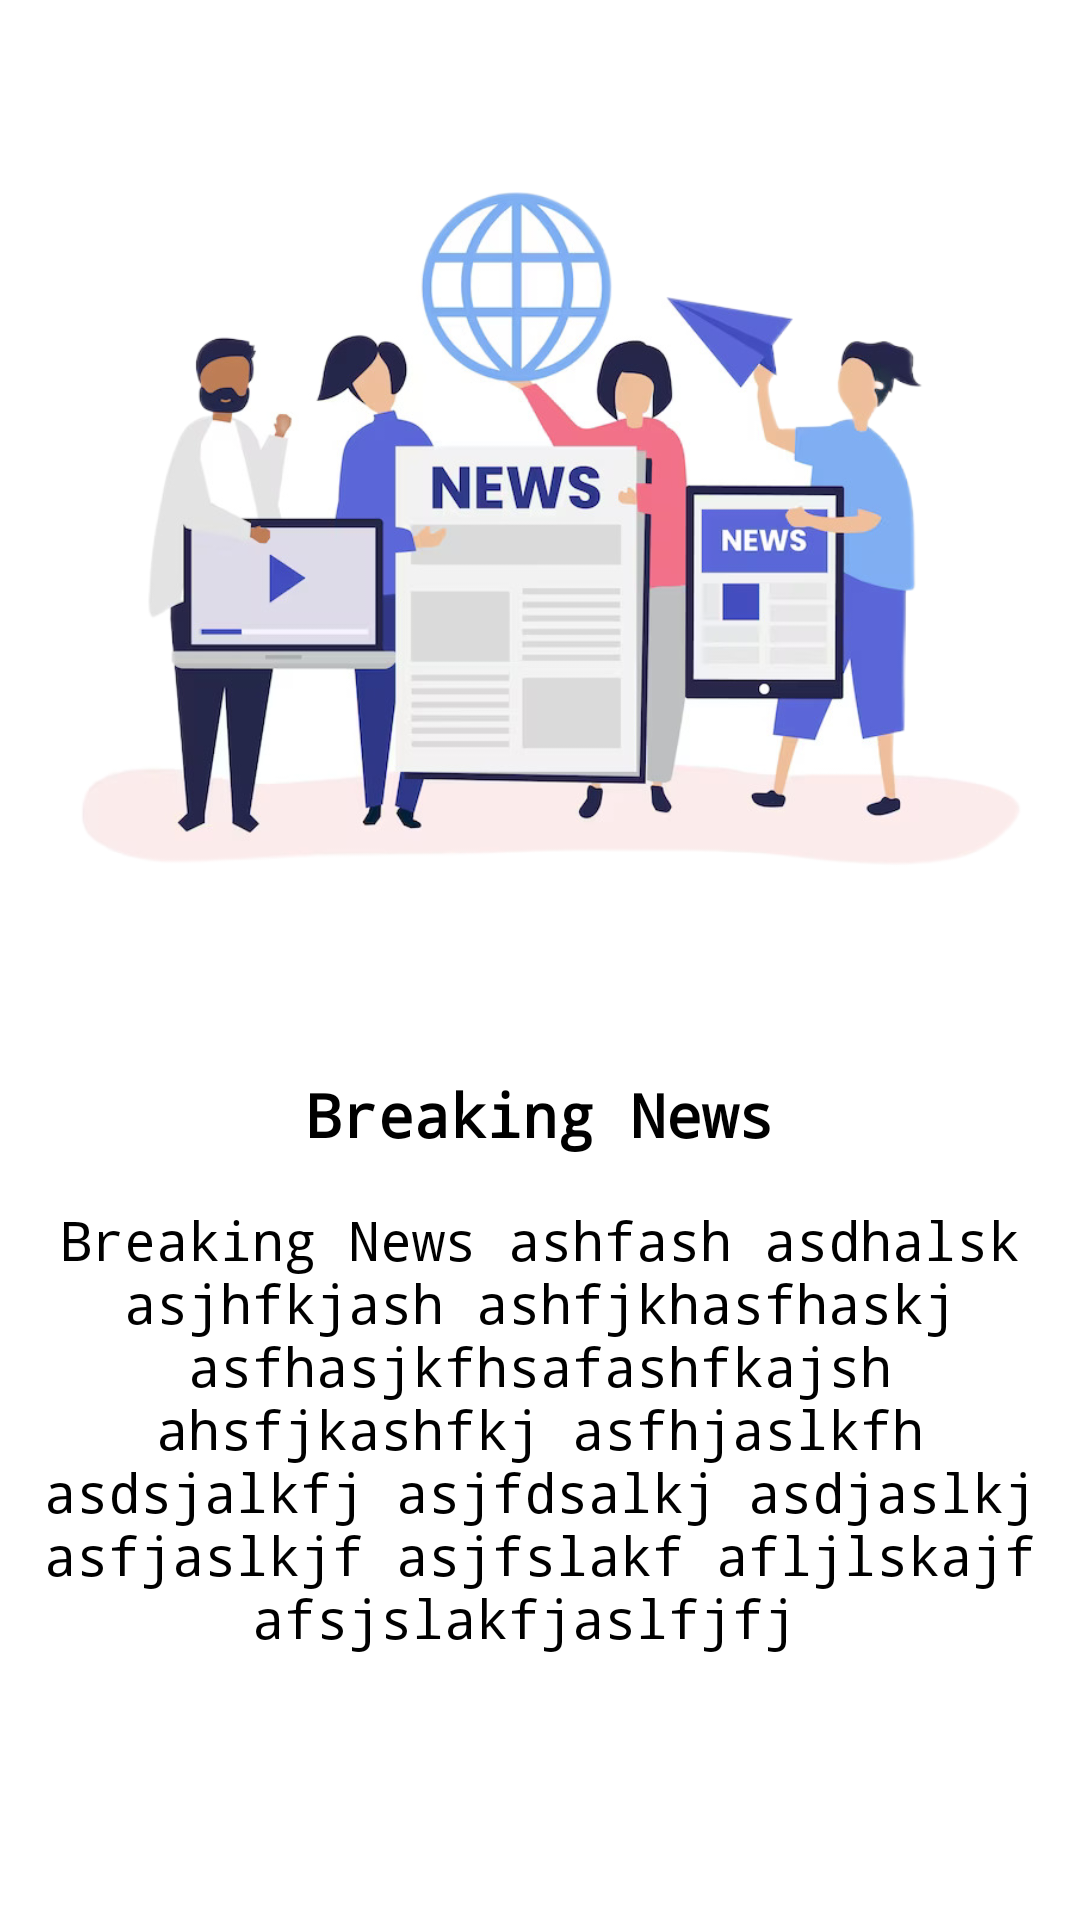

Reconstruct the res/layout file that produces this screen, plus the resources it refers to.
<!-- AndroidManifest.xml: application theme Theme.MVVMBSNews -->
<!-- res/layout/onboard_item_design.xml -->
<?xml version="1.0" encoding="utf-8"?>
<androidx.constraintlayout.widget.ConstraintLayout
    xmlns:android="http://schemas.android.com/apk/res/android"
    xmlns:app="http://schemas.android.com/apk/res-auto"
    android:layout_width="match_parent"
    android:layout_height="match_parent">


    <ImageView
        android:id="@+id/onBoardItemImage"
        android:layout_width="match_parent"
        android:layout_height="350dp"
        android:padding="45dp"
        android:scaleType="centerCrop"
        android:src="@drawable/onboarding_picture_three"
        app:layout_constraintEnd_toEndOf="parent"
        app:layout_constraintStart_toStartOf="parent"
        app:layout_constraintTop_toTopOf="parent" />

    <TextView
        android:id="@+id/onBoardItemTitle"
        android:layout_width="match_parent"
        android:layout_height="wrap_content"
        android:fontFamily="monospace"
        android:text="Breaking News"
        android:textAlignment="center"
        android:textColor="@color/black"
        android:textSize="20sp"
        android:padding="8dp"
        android:textStyle="bold"
        app:layout_constraintEnd_toEndOf="parent"
        app:layout_constraintStart_toStartOf="parent"
        app:layout_constraintTop_toBottomOf="@+id/onBoardItemImage" />

    <TextView
        android:id="@+id/onBoardItemDescription"
        android:layout_width="match_parent"
        android:layout_height="wrap_content"
        android:padding="8dp"
        android:fontFamily="monospace"
        android:text="Breaking News ashfash asdhalsk asjhfkjash ashfjkhasfhaskj asfhasjkfhsafashfkajsh ahsfjkashfkj asfhjaslkfh asdsjalkfj asjfdsalkj asdjaslkj asfjaslkjf asjfslakf afljlskajf afsjslakfjaslfjfj "
        android:textAlignment="center"
        android:textColor="@color/black"
        android:textSize="18sp"
        app:layout_constraintEnd_toEndOf="parent"
        app:layout_constraintStart_toStartOf="parent"
        app:layout_constraintTop_toBottomOf="@+id/onBoardItemTitle" />



</androidx.constraintlayout.widget.ConstraintLayout>
<!-- resources referenced by this layout -->
<resources>
  <color name="black">#FF000000</color>
  <!-- drawable onboarding_picture_three: png bitmap (drawable, 304668 bytes) -->
  <style name="Theme.MVVMBSNews" parent="Theme.MaterialComponents.DayNight.DarkActionBar">
          
          <item name="colorPrimary">@color/primaryColor</item>
          <item name="colorPrimaryVariant">@color/primaryColor</item>
          <item name="colorOnPrimary">@color/white</item>
          
          <item name="colorSecondary">@color/secondaryColor</item>
          <item name="colorSecondaryVariant">@color/secondaryColor</item>
          <item name="colorOnSecondary">@color/black</item>
          
          <item name="android:statusBarColor">?attr/colorPrimaryVariant</item>
          
      </style>
  <color name="primaryColor">#35BA6C</color>
  <color name="white">#FFFFFFFF</color>
  <color name="secondaryColor">#8BE8B2</color>
</resources>
